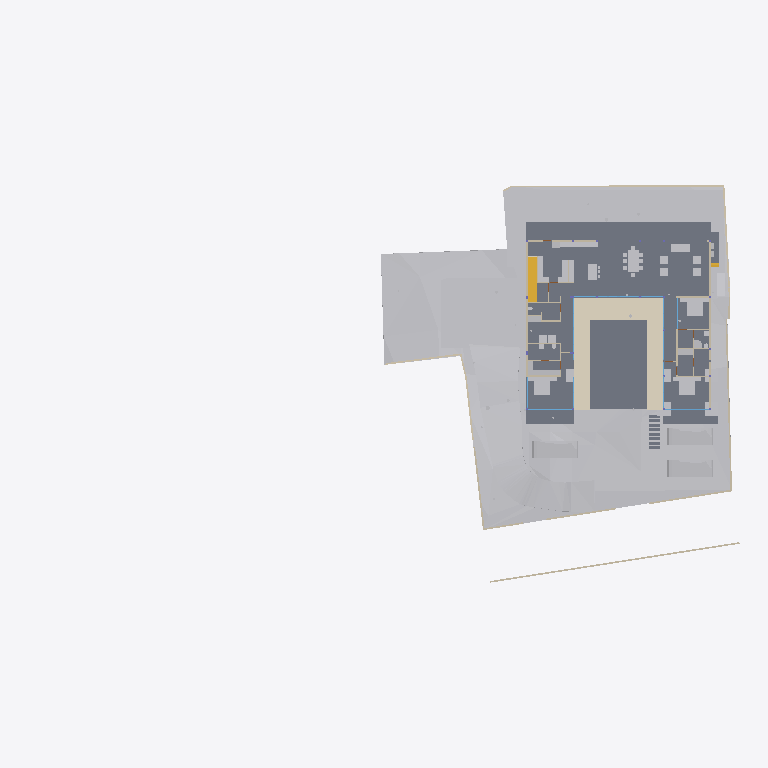
Plan cut of the same IFC building model at storey 'FF Lvl' (level 0.00 m, cut at 1.40 m), seen from above with north up, elements coloured by IFC class: 36 other elements (light grey), 29 walls (beige), 13 slabs (grey), 9 windows (light blue), 2 stair flights (yellow), 1 covering (cream). Cut surfaces are drawn darker.
Extent 79.2 m × 44.2 m × 18.7 m (x, y, z). Storeys (8): Footing at -3.50 m; Site at -2.70 m; GF at -2.55 m; FF Lvl at 0.00 m; FF at 0.45 m; schedule at 3.00 m; FF Lintel at 3.15 m; SF at 3.65 m. Elements (510): 136 IfcBeam, 77 IfcWall, 46 IfcSlab, 44 IfcColumn, 38 IfcWindow, 30 IfcFurniture, 25 IfcEarthworksCut, 21 IfcGeographicElement, 19 IfcDoor, 17 IfcFooting, 14 IfcSanitaryTerminal, 12 IfcCovering.

HEADER;
FILE_DESCRIPTION(('ViewDefinition [CoordinationView]'),'2;1');
FILE_NAME('Manilal.ifc','2025-07-16T15:02:01+05:30',(),(),'IfcOpenShell 0.8.3-alpha250612','Bonsai 0.8.3-alpha250612-94452b4','');
FILE_SCHEMA(('IFC4X3'));
ENDSEC;
DATA;
#1480=IFCPROJECT('2TuuvCHJz54PsFPcraEbH$',$,'My Project',$,$,$,$,(#3,#128),#1481);
#3305=IFCSITE('0lpfVeOW52QfroqLYyHNY2',$,'My Site',$,$,#26,$,$,$,$,$,$,$,$);
#3313=IFCBUILDING('0MzaWOaS178x5FMqOflU3C',$,'My Building',$,$,#25,$,$,$,$,$,$);
#2081=IFCBUILDINGSTOREY('09kFoqoxrCvB1_fcEsMZsQ',$,'FF',$,$,#217,$,$,$,$);
#2986=IFCBUILDINGSTOREY('0zoFHJ9PnFW80M$mIVDQW3',$,'GF',$,$,#14477,$,$,$,$);
#17145=IFCBUILDINGSTOREY('0MckaoTknA3edZMUNhTyAK',$,'SF',$,$,#17254,$,$,$,$);
#20035=IFCBUILDINGSTOREY('3LpnsPikv4mRTBpfC3WQtx',$,'FF Lvl',$,$,#20051,$,$,$,$);
#23582=IFCBUILDINGSTOREY('0DtUgpQ1b6nBmkLmvc_ehu',$,'FF Lintel',$,$,#23767,$,$,$,$);
#459032=IFCBUILDINGSTOREY('2nxT8wHGnDX9t8LjuK$yoz',$,'Footing',$,$,#459177,$,$,$,$);
#482732=IFCBUILDINGSTOREY('0qJiDzySr4lhgisX7t8beM',$,'Site',$,$,#482753,$,$,$,$);
#485569=IFCBUILDINGSTOREY('33UZQ2TSvAg8IY4x5QCp2i',$,'schedule',$,$,#485596,$,$,$,$);
#457595=IFCGEOGRAPHICELEMENT('1mqx3WFMb0_xZzgY5_pKpf',$,'Site',$,$,$,#458342,$,.TERRAIN.);
#2047=IFCSLAB('0o4IYvr$r5a9xXip1qf77x',$,'Slab',$,$,#57250,#2052,$,$);
#460540=IFCEARTHWORKSCUT('3NfQzW2p90kemh8IGcUxhf',$,'roader',$,$,#461135,#461124,$,.PAVEMENTMILLING.);
#19980=IFCSLAB('0gBflP6QrCERrajZS4Jcb5',$,'Slab',$,$,#244961,#19995,$,$);
#444096=IFCCOVERING('0_sfUdWJL30geCimsSdPtS',$,'Covering',$,$,#444126,#444111,$,$);
#446049=IFCVEHICLE('1yICD2o296ROLrpKuhe72z',$,'Vehicle',$,$,#461269,#446062,$,$);
#446077=IFCVEHICLE('2$JJjIzDr6fuhTHFNPOXyx',$,'Vehicle',$,$,#461274,#446090,$,$);
#446110=IFCVEHICLE('375bP1QIr5xwaw0xewwnFn',$,'Vehicle',$,$,#461279,#446123,$,$);
#363504=IFCSLAB('0r6Ht4Hfz9hfKU4rzPm32Z',$,'Slab',$,$,#363537,#363513,$,$);
#363538=IFCSLAB('0rfp_Ohov2qeqT3_TxdHEi',$,'Slab',$,$,#363567,#363547,$,$);
#441052=IFCWALL('1WNacC15X0Xf0V_b60Qnrw',$,'Wall',$,$,#441102,#441063,$,$);
#51049=IFCSTAIRFLIGHT('0QDG9AXQX0PgjOZTZBSSJQ',$,'StairFlight',$,$,#330515,#51062,$,12,11,0.183333337306976,0.150000005960464,.STRAIGHT.);
#7058=IFCFURNITURE('29pE85kkP97uASnGdXI9bH',$,'Furniture',$,$,#454629,#7090,$,$);
#229124=IFCWALL('3MfSYaOiTA4AjSKpPvRhyi',$,'Wall',$,$,#395482,#229135,$,$);
#11846=IFCFURNITURE('39rrc9a3PCpOjz$eiTdf$W',$,'Furniture',$,$,#447512,#11878,$,$);
#11957=IFCFURNITURE('2J33rbez11iRfVrYceM8DY',$,'Furniture',$,$,#305743,#11970,$,$);
#12030=IFCFURNITURE('3B8s7E7fjDlO_NqnYQjYof',$,'Furniture',$,$,#33408,#12043,$,$);
#362573=IFCSLAB('1kNiYiJ25CpB2FM_apFwUL',$,'Slab',$,$,#363002,#362594,$,$);
#449171=IFCFURNITURE('1rzBAdF2XDYQCO3KH26Ul$',$,'Furniture',$,$,#449207,#449182,$,$);
#395961=IFCWALL('2oTy5UOG136OtM3IP_qiPs',$,'Wall',$,$,#396036,#395972,$,$);
#469709=IFCEARTHWORKSCUT('24tjs_WczFGx2s92wm5ufQ',$,'Cut',$,$,#470177,#469722,$,.BASE_EXCAVATION.);
#7098=IFCFURNITURE('3MXk8gWif1ohE$RfY6DOqq',$,'Furniture',$,$,#445182,#7130,$,$);
#19509=IFCFURNISHINGELEMENT('1wEKKIVzjDLeDjVjJGXiki',$,'FurnishingElement',$,$,#446142,#19541,$);
#229971=IFCWALL('2oOsi6buvCeB4sZT1ijFA2',$,'Wall',$,$,#230065,#229982,$,$);
#26337=IFCWALL('0dMaumaK11Re$pxoZyVSQ9',$,'Wall',$,$,#27501,#26348,$,$);
#244456=IFCFURNISHINGELEMENT('1V34mhiDv5wggbUM6jRsQC',$,'FurnishingElement',$,$,#481815,#244484,$);
#230171=IFCWALL('1HPS5ge59FQA3Ucv4$dmpm',$,'Wall',$,$,#230227,#230182,$,$);
#26770=IFCWALL('27WVA19Qv4efvQm6cWiqsn',$,'Wall',$,$,#452668,#26781,$,$);
#469680=IFCEARTHWORKSCUT('3DH8AXGtr84A1S6fSLl6R5',$,'Cut',$,$,#470202,#469693,$,.BASE_EXCAVATION.);
#469762=IFCEARTHWORKSCUT('2c4gnIr3v1nAQHoHaKZ1p7',$,'Cut',$,$,#470192,#469775,$,.BASE_EXCAVATION.);
#27353=IFCWALL('2Y2Bm57Cb8Exxz7st0aRUc',$,'Wall',$,$,#214921,#27364,$,$);
#44057=IFCWALL('1nWrLatmX5UucIWFwHwqn7',$,'Wall',$,$,#446710,#44077,$,$);
#449470=IFCFURNITURE('297XdECV95zgrEUMPgoxvq',$,'Furniture',$,$,#449514,#449481,$,$);
#449257=IFCFURNITURE('2WOkgMLY9DaQ5N36UmDPHK',$,'Furniture',$,$,#481340,#449268,$,$);
#445890=IFCWALL('2QiW7TnGvAygi5PkoeW31n',$,'Wall',$,$,#461527,#445901,$,$);
#35319=IFCWALL('2ecVpX7frBE9HnXe73i5Ta',$,'Wall',$,$,#243891,#35339,$,$);
#36042=IFCWALL('2FDZc$1Z57bgSDQnhsHhc1',$,'Wall',$,$,#481726,#36062,$,$);
#37612=IFCWALL('2oouJeu9XF0PkUjeEvxQOm',$,'Wall',$,$,#461778,#37632,$,$);
#27060=IFCWALL('10l$0x7lzBbBMMGF1qxI0s',$,'Wall',$,$,#27511,#27071,$,$);
#469796=IFCEARTHWORKSCUT('1xOkX0EnbDXe45unux$M5M',$,'Cut',$,$,#470182,#469809,$,.BASE_EXCAVATION.);
#266876=IFCFURNISHINGELEMENT('1EaqRQINj92O5_luxyduwz',$,'FurnishingElement',$,$,#447497,#266904,$);
#469738=IFCEARTHWORKSCUT('2CFy$zORXCoR3tq$xUvFLs',$,'Cut',$,$,#470187,#469751,$,.BASE_EXCAVATION.);
#1526=IFCWALL('1CCeDmF7D6CgViS7R2QfSU',$,'Wall',$,$,#384601,#1527,$,$);
#172760=IFCWALL('2sYuhccprBsBolIfSKHX1A',$,'Wall',$,$,#447182,#172780,$,$);
#267570=IFCFURNISHINGELEMENT('0xsfNp7ez56h_anoL1l3n4',$,'FurnishingElement',$,$,#267655,#267598,$);
#244541=IFCFURNISHINGELEMENT('2JwwUQmCv2Ae2QjMfamPsc',$,'FurnishingElement',$,$,#265956,#244569,$);
#449115=IFCFURNITURE('0r1oMxLo96H9rva9YbPCGB',$,'Furniture',$,$,#463769,#449126,$,$);
#130539=IFCWALL('1N0zesiAv8s9$ZcdzUGklQ',$,'Wall',$,$,#482011,#130559,$,$);
#25887=IFCWALL('3DOK2PUDn3QwM2HLeZR6QD',$,'Wall',$,$,#452788,#25894,$,$);
#1178=IFCWALL('3AfEJ0oVbCRebTpYg3hat2',$,'Wall',$,$,#264970,#1184,$,$);
#7138=IFCFURNITURE('07u5w712j3mw4b0aBksq9x',$,'Furniture',$,$,#445192,#7170,$,$);
#7183=IFCFURNITURE('0I7Hp4EB58Eh801L1SZ2MY',$,'Furniture',$,$,#445197,#7196,$,$);
#7204=IFCFURNITURE('0w5hTHOp59R8PIefbPbOxu',$,'Furniture',$,$,#445187,#7217,$,$);
#7230=IFCFURNITURE('257RdHH05EBOcTJGwoEUlD',$,'Furniture',$,$,#445202,#7243,$,$);
#97245=IFCFURNITURE('12HNCs16rDfwTzmyXQzSEm',$,'Furniture',$,$,#97445,#97258,$,$);
#97271=IFCFURNITURE('264iryIv5DPeHKPV4n8Efc',$,'Furniture',$,$,#97450,#97284,$,$);
#7853=IFCWALL('27UD4TXAD7ihl0Wy7NK4TU',$,'Wall',$,$,#447361,#7873,$,$);
#312328=IFCSANITARYTERMINAL('2ApYGb9E92GxsnAmMhtfWI',$,'SanitaryTerminal',$,$,#447542,#312360,$,$);
#46178=IFCELECTRICAPPLIANCE('1eEaYeX5DEbxuBNwn_MOC2',$,'ElectricAppliance','655L LG Double Door',$,#480406,#46210,$,$);
#23385=IFCWINDOW('3liBQwp293KPogKKZ10Jtg',$,'Window',$,$,#265446,#43696,$,2.79999995231628,4.92999982833862,$,.SINGLE_PANEL.,$);
#265447=IFCWINDOW('11VC8UY6nBiuqgLWYbOviy',$,'Window',$,$,#436317,#265465,$,2.79999995231628,4.92999982833862,$,.SINGLE_PANEL.,$);
#1342=IFCWALL('1zYAwAgZ94A9q2Xf$lP7Cn',$,'Wall',$,$,#266006,#1343,$,$);
#52721=IFCWALL('3HoUgi9751ffyJn8Tt97uA',$,'Wall',$,$,#477860,#52741,$,$);
#46383=IFCELECTRICAPPLIANCE('2_D_HDgNP7hhO3sllSgE08',$,'ElectricAppliance.001',$,$,#482191,#46415,$,$);
#449426=IFCFURNITURE('2ZM40$ZAb70PRrzHW9LpJ8',$,'Furniture',$,$,#449552,#449437,$,$);
#55311=IFCWALL('1sNrPq82f1qvmjg1j5M$n3',$,'Wall',$,$,#187866,#55331,$,$);
#469628=IFCEARTHWORKSCUT('3KiEpGBc11ZuQOzkAXEcMN',$,'Cut',$,$,#470197,#469641,$,.BASE_EXCAVATION.);
#27098=IFCWALL('2qQNxnpy98iB6JMyhLi2FK',$,'Wall',$,$,#27516,#27109,$,$);
#26134=IFCWALL('3i_YpJFe9529T2L9L4$CKB',$,'Wall',$,$,#27496,#26145,$,$);
#449334=IFCFURNITURE('2xTMk_x9f9Fg$66m5Mz6NH',$,'Furniture',$,$,#449385,#449345,$,$);
#233175=IFCSLAB('0VBI372_j7QfV8K77ZXc2j',$,'Slab',$,$,#396328,#233196,$,$);
#233258=IFCSLAB('2WAIJ5xUDCB8vhErrinr6d',$,'Slab',$,$,#396333,#233283,$,$);
#233291=IFCSLAB('3mCoSy7r190wdzvyYb56iW',$,'Slab',$,$,#396338,#233316,$,$);
#233324=IFCSLAB('2BlEnr04f3vANw00E8t1T3',$,'Slab',$,$,#396343,#233349,$,$);
#233357=IFCSLAB('06iRZLKKfCP8faLo55KHRz',$,'Slab',$,$,#396348,#233382,$,$);
#233390=IFCSLAB('2f2jkuEQ95deHHcp0LeZsL',$,'Slab',$,$,#396353,#233415,$,$);
#233423=IFCSLAB('2iz_Ym1n1ESAR1rowyjd_I',$,'Slab',$,$,#396358,#233448,$,$);
#1256=IFCWALL('3lCTnZM_XFn9QCb3frIzB4',$,'Wall',$,$,#267272,#1262,$,$);
#1112=IFCWALL('0ZJZVj_BPB0RhymVqZDjrB',$,'Wall',$,$,#382289,#1118,$,$);
#93655=IFCWALL('3ehB$V3hTFvf8xZdTKhW01',$,'Wall',$,$,#447159,#93675,$,$);
#362609=IFCSTAIRFLIGHT('2YQn9a$XPAR8PX6QXu0TXq',$,'StairFlight',$,$,#364910,#362641,$,16,15,0.206249997019768,0.25,.STRAIGHT.);
#25622=IFCWINDOW('03HgKoXUP97huBY23s7FSC',$,'Window',$,$,#243921,#102990,$,2.79999995231628,3.45000004768372,$,.DOUBLE_PANEL_VERTICAL.,$);
#42904=IFCWINDOW('0yG0aNsF5CdOTl1YRaiwT0',$,'Window',$,$,#266021,#109941,$,2.79999995231628,4.0,$,$,$);
#42784=IFCWINDOW('1X8uCygFf1TRSEXVdpbnd0',$,'Window',$,$,#266026,#110183,$,2.79999995231628,3.0,$,$,$);
#173453=IFCWINDOW('3TfmPwo9v7g8rl7yTI8PR0',$,'Window',$,$,#447760,#173471,$,2.79999995231628,3.45000004768372,$,$,$);
#183171=IFCWINDOW('2eK2SWY_H22e6Svf5gP6pA',$,'Window',$,$,#384583,#384539,$,1.79999995231628,3.45000004768372,$,$,$);
#2037=IFCWALL('2UVtoYL$14dgND2FpfCTNX',$,'Wall',$,$,#447557,#2042,$,$);
#447264=IFCWINDOW('2$JXuyiTT8QfjHWzh3RQpm',$,'Window',$,$,#447592,#447282,$,2.79999995231628,3.0,$,$,$);
#233456=IFCSLAB('3aaRRI8RTD_hmdhlW5RoWg',$,'Slab',$,$,#396363,#233481,$,$);
#447224=IFCWINDOW('3guyH63vnB3P$cCD9r0_zK',$,'Window',$,$,#447587,#447242,$,2.79999995231628,4.5,$,$,$);
ENDSEC;
